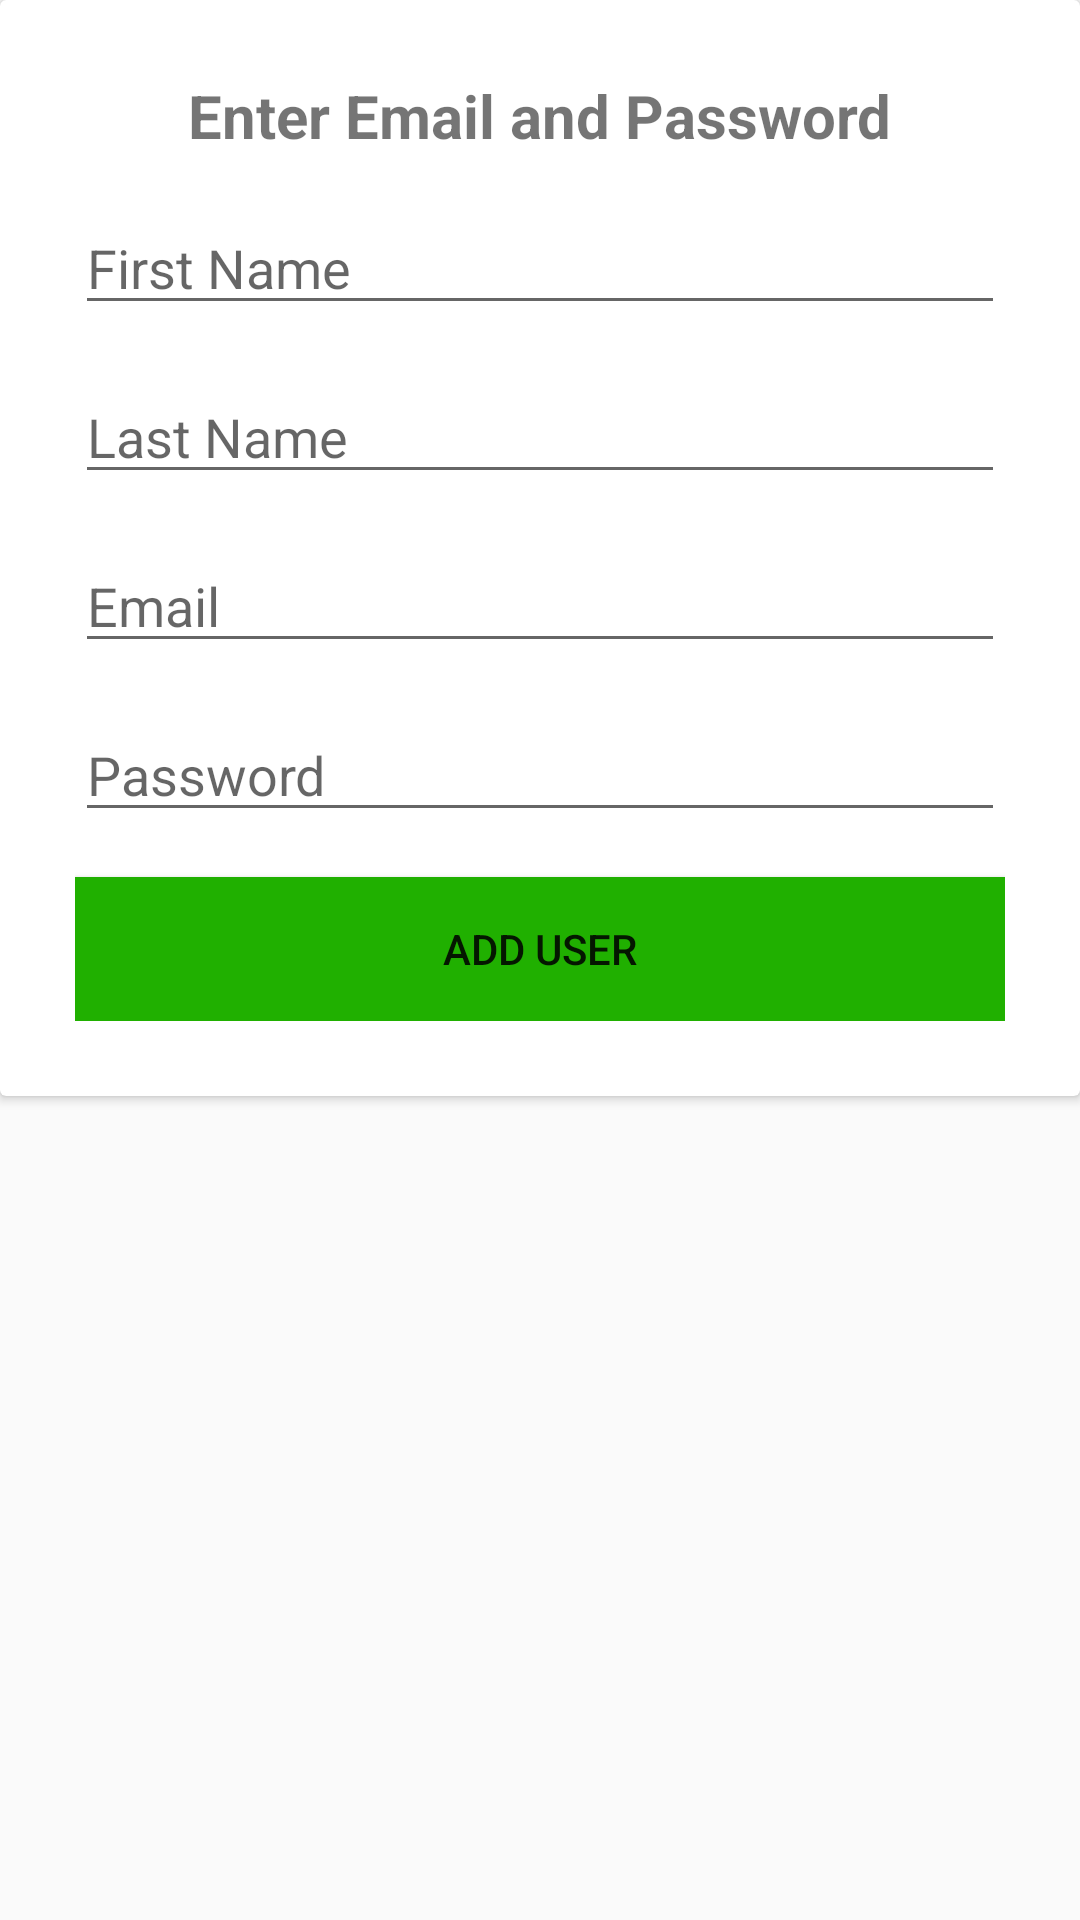

Produce the Android XML layout that renders to this screen, including the resource entries it uses.
<!-- AndroidManifest.xml: application theme AppTheme.NoActionBar -->
<!-- res/layout/signup_popup.xml -->
<?xml version="1.0" encoding="utf-8"?>
<android.support.constraint.ConstraintLayout
    xmlns:android="http://schemas.android.com/apk/res/android"
    xmlns:tools="http://schemas.android.com/tools"
    android:layout_width="match_parent"
    android:layout_height="match_parent">

    <android.support.v7.widget.CardView
        android:layout_width="match_parent"
        android:layout_height="wrap_content" >

        <RelativeLayout
            android:padding="25dp"
            android:layout_width="match_parent"
            android:layout_height="wrap_content">

            <TextView
                android:id="@+id/title"
                android:textSize="20dp"
                android:layout_width="wrap_content"
                android:textStyle="bold"
                android:layout_centerHorizontal="true"
                android:text="@string/enter_info"
                android:layout_height="wrap_content" />

            <EditText
                android:id="@+id/fname"
                android:layout_below="@id/title"
                android:layout_marginTop="15dp"
                android:hint="@string/fname_hint"
                android:layout_width="match_parent"
                android:layout_height="wrap_content" />

            <EditText
                android:id="@+id/lname"
                android:layout_below="@id/fname"
                android:layout_marginTop="15dp"
                android:hint="@string/lname_hint"
                android:layout_width="match_parent"
                android:layout_height="wrap_content" />

            <EditText
                android:id="@+id/email"
                android:layout_below="@id/lname"
                android:layout_marginTop="15dp"
                android:hint="@string/email_hint"
                android:layout_width="match_parent"
                android:layout_height="wrap_content" />

            <EditText
                android:id="@+id/password"
                android:layout_marginTop="15dp"
                android:hint="@string/pwd_hint"
                android:inputType="textPassword"
                android:layout_width="match_parent"
                android:layout_below="@id/email"
                android:layout_height="wrap_content" />

            <Button
                android:id="@+id/add"
                android:text="@string/add_btn"
                android:layout_width="match_parent"
                android:layout_below="@id/password"
                android:layout_marginTop="15dp"
                android:background="@color/colorAccent"
                android:layout_height="wrap_content" />

        </RelativeLayout>
    </android.support.v7.widget.CardView>

</android.support.constraint.ConstraintLayout>
<!-- resources referenced by this layout -->
<resources>
  <color name="colorAccent">#20b000</color>
  <string name="add_btn">Add User</string>
  <string name="email_hint">Email</string>
  <string name="enter_info">Enter Email and Password</string>
  <string name="fname_hint">First Name</string>
  <string name="lname_hint">Last Name</string>
  <string name="pwd_hint">Password</string>
  <style name="AppTheme.NoActionBar" parent="Theme.AppCompat.Light.DarkActionBar">
          <item name="windowActionBar">false</item>
          <item name="windowNoTitle">true</item>
          <item name="android:windowFullscreen">false</item>
      </style>
</resources>
